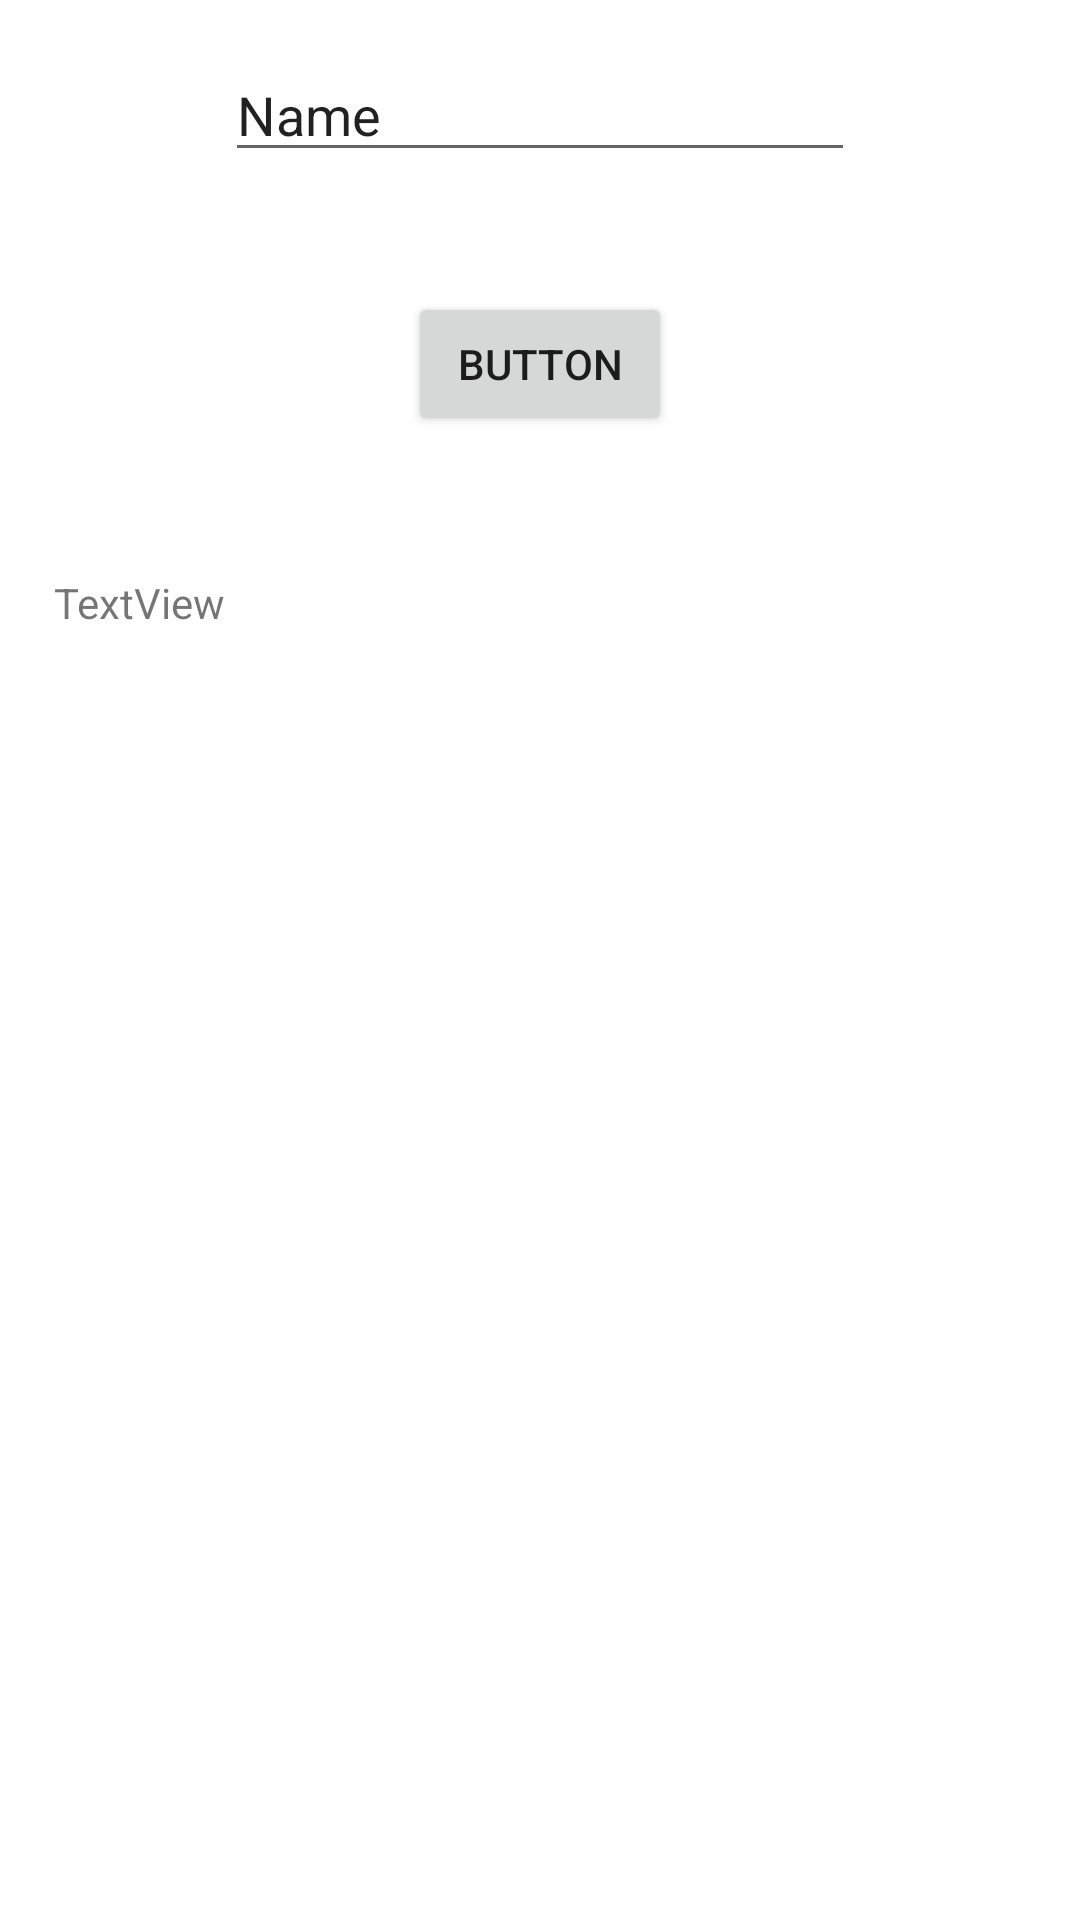

The Android layout XML behind this screen, and the referenced resources:
<!-- AndroidManifest.xml: application theme AppTheme -->
<!-- res/layout/test_layout.xml -->
<?xml version="1.0" encoding="utf-8"?>
<android.support.constraint.ConstraintLayout xmlns:android="http://schemas.android.com/apk/res/android"
    xmlns:app="http://schemas.android.com/apk/res-auto"
    xmlns:tools="http://schemas.android.com/tools"
    android:layout_width="match_parent"
    android:layout_height="match_parent">

    <EditText
        android:id="@+id/editText"
        android:layout_width="wrap_content"
        android:layout_height="wrap_content"
        android:layout_marginTop="16dp"
        android:ems="10"
        android:inputType="textPersonName"
        android:text="Name"
        app:layout_constraintEnd_toEndOf="parent"
        app:layout_constraintStart_toStartOf="parent"
        app:layout_constraintTop_toTopOf="parent"
        android:importantForAutofill="no" />

    <Button
        android:id="@+id/button"
        android:layout_width="wrap_content"
        android:layout_height="wrap_content"
        android:layout_marginTop="40dp"
        android:text="Button"
        app:layout_constraintEnd_toEndOf="parent"
        app:layout_constraintStart_toStartOf="parent"
        app:layout_constraintTop_toBottomOf="@+id/editText" />

    <ScrollView
        android:layout_width="368dp"
        android:layout_height="533dp"
        android:layout_marginStart="8dp"
        android:layout_marginTop="36dp"
        app:layout_constraintStart_toStartOf="parent"
        app:layout_constraintTop_toBottomOf="@+id/button">

        <LinearLayout
            android:layout_width="match_parent"
            android:layout_height="wrap_content">

            <TextView
                android:id="@+id/textView"
                android:layout_width="wrap_content"
                android:layout_height="wrap_content"
                android:padding="10dp"

                android:text="TextView" />
        </LinearLayout>
    </ScrollView>

</android.support.constraint.ConstraintLayout>
<!-- resources referenced by this layout -->
<resources>
  <style name="AppTheme" parent="Theme.AppCompat.Light.NoActionBar">
          
          <item name="colorPrimary">@color/colorPrimary</item>
          <item name="colorPrimaryDark">@color/colorPrimaryDark</item>
          <item name="colorAccent">@color/colorAccent</item>
          <item name="android:windowBackground">@color/common_white</item>
      </style>
  <color name="colorPrimary">#FF191919</color>
  <color name="colorPrimaryDark">#FF111111</color>
  <color name="colorAccent">#FF54F7FF</color>
  <color name="common_white">#ffffffff</color>
</resources>
